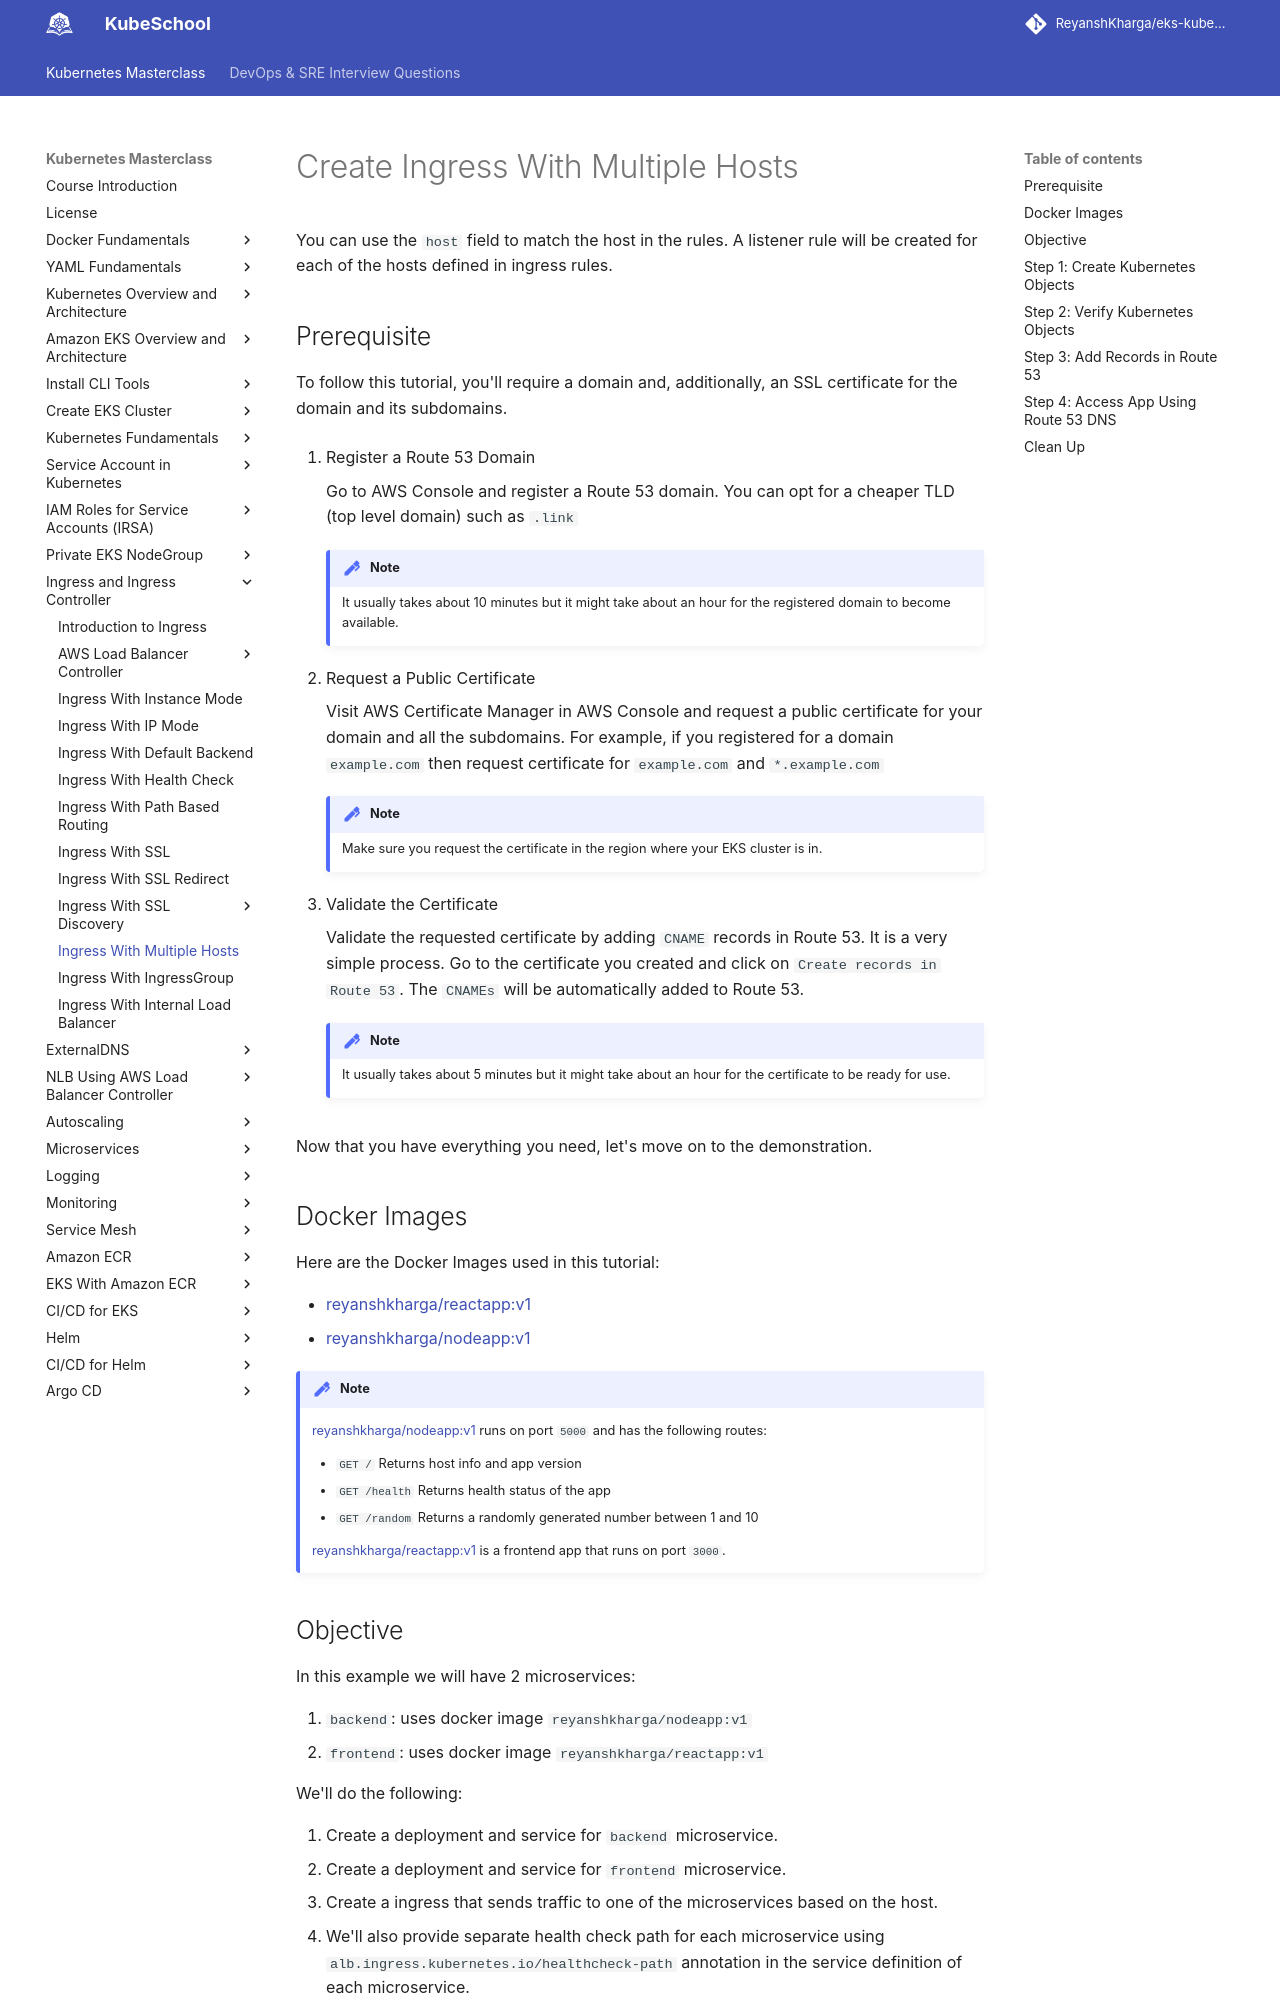

repository: ReyanshKharga/kloudkoncepts · page: kubernetes-on-eks/ingress/ingress-with-multiple-hosts/index.html · generator: mkdocs

---
description: Optimize your Kubernetes application deployment. Discover how to create Ingress with Multiple Hosts in our comprehensive guide. Learn how to efficiently route traffic to multiple hostnames and enhance your application's flexibility. Streamline your Kubernetes Ingress configuration for diverse hosts.
---

# Create Ingress With Multiple Hosts

You can use the `host` field to match the host in the rules. A listener rule will be created for each of the hosts defined in ingress rules.


## Prerequisite

To follow this tutorial, you'll require a domain and, additionally, an SSL certificate for the domain and its subdomains.

1. Register a Route 53 Domain

    Go to AWS Console and register a Route 53 domain. You can opt for a cheaper TLD (top level domain) such as `.link`

    !!! note
        It usually takes about 10 minutes but it might take about an hour for the registered domain to become available.

2. Request a Public Certificate

    Visit AWS Certificate Manager in AWS Console and request a public certificate for your domain and all the subdomains. For example, if you registered for a domain `example.com` then request certificate for `example.com` and `*.example.com`

    !!! note
        Make sure you request the certificate in the region where your EKS cluster is in.

3. Validate the Certificate

    Validate the requested certificate by adding `CNAME` records in Route 53. It is a very simple process. Go to the certificate you created and click on `Create records in Route 53`. The `CNAMEs` will be automatically added to Route 53.

    !!! note
        It usually takes about 5 minutes but it might take about an hour for the certificate to be ready for use.


Now that you have everything you need, let's move on to the demonstration.


## Docker Images

Here are the Docker Images used in this tutorial:

- [reyanshkharga/reactapp:v1]{:target="_blank"}
- [reyanshkharga/nodeapp:v1]{:target="_blank"}

!!! note
    [reyanshkharga/nodeapp:v1]{:target="_blank"} runs on port `5000` and has the following routes:

    - `GET /` Returns host info and app version
    - `GET /health` Returns health status of the app
    - `GET /random` Returns a randomly generated number between 1 and 10

    [reyanshkharga/reactapp:v1]{:target="_blank"} is a frontend app that runs on port `3000`.


## Objective

In this example we will have 2 microservices:

1. `backend`: uses docker image `reyanshkharga/nodeapp:v1`
2. `frontend`: uses docker image `reyanshkharga/reactapp:v1`

We'll do the following:

1. Create a deployment and service for `backend` microservice.
2. Create a deployment and service for `frontend` microservice.
3. Create a ingress that sends traffic to one of the microservices based on the host.
4. We'll also provide separate health check path for each microservice using `alb.ingress.kubernetes.io/healthcheck-path` annotation in the service definition of each microservice.
